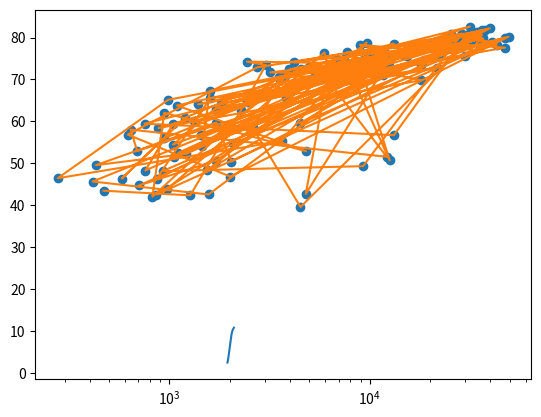

Generate this figure with matplotlib:
# Import matplotlib.pyplot as plt
import matplotlib.pyplot as plt


"""
Line plot (1)

With matplotlib, you can create a bunch of different plots in Python. The most basic plot is the line plot. A general recipe is given here.

import matplotlib.pyplot as plt
plt.plot(x,y)
plt.show()

In the video, you already saw how much the world population has grown over the past years. Will it continue to do so? The world bank has estimates of the world population for the years 1950 up to 2100. The years are loaded in your workspace as a list called year, and the corresponding populations as a list called pop.

This course touches on a lot of concepts you may have forgotten, so if you ever need a quick refresher, download the Python for data science Cheat Sheet and keep it handy!
Instructions
100 XP

    print() the last item from both the year and the pop list to see what the predicted population for the year 2100 is. Use two print() functions.
    Before you can start, you should import matplotlib.pyplot as plt. pyplot is a sub-package of matplotlib, hence the dot.
    Use plt.plot() to build a line plot. year should be mapped on the horizontal axis, pop on the vertical axis. Don't forget to finish off with the plt.show() function to actually display the plot.

"""
year = [1950, 1951, 1952, 1953, 1954, 1955, 1956, 1957, 1958, 1959, 1960, 1961, 1962, 1963, 1964, 1965, 1966, 1967, 1968, 1969, 1970, 1971, 1972, 1973, 1974, 1975, 1976, 1977, 1978, 1979, 1980, 1981, 1982, 1983, 1984, 1985, 1986, 1987, 1988, 1989, 1990, 1991, 1992, 1993, 1994, 1995, 1996, 1997, 1998, 1999, 2000, 2001, 2002, 2003, 2004, 2005, 2006, 2007, 2008, 2009, 2010, 2011, 2012, 2013, 2014, 2015, 2016, 2017, 2018, 2019, 2020, 2021, 2022, 2023, 2024,
        2025, 2026, 2027, 2028, 2029, 2030, 2031, 2032, 2033, 2034, 2035, 2036, 2037, 2038, 2039, 2040, 2041, 2042, 2043, 2044, 2045, 2046, 2047, 2048, 2049, 2050, 2051, 2052, 2053, 2054, 2055, 2056, 2057, 2058, 2059, 2060, 2061, 2062, 2063, 2064, 2065, 2066, 2067, 2068, 2069, 2070, 2071, 2072, 2073, 2074, 2075, 2076, 2077, 2078, 2079, 2080, 2081, 2082, 2083, 2084, 2085, 2086, 2087, 2088, 2089, 2090, 2091, 2092, 2093, 2094, 2095, 2096, 2097, 2098, 2099, 2100]
pop = [2.53, 2.57, 2.62, 2.67, 2.71, 2.76, 2.81, 2.86, 2.92, 2.97, 3.03, 3.08, 3.14, 3.2, 3.26, 3.33, 3.4, 3.47, 3.54, 3.62, 3.69, 3.77, 3.84, 3.92, 4.0, 4.07, 4.15, 4.22, 4.3, 4.37, 4.45, 4.53, 4.61, 4.69, 4.78, 4.86, 4.95, 5.05, 5.14, 5.23, 5.32, 5.41, 5.49, 5.58, 5.66, 5.74, 5.82, 5.9, 5.98, 6.05, 6.13, 6.2, 6.28, 6.36, 6.44, 6.51, 6.59, 6.67, 6.75, 6.83, 6.92, 7.0, 7.08, 7.16, 7.24, 7.32, 7.4, 7.48, 7.56, 7.64, 7.72, 7.79, 7.87, 7.94, 8.01, 8.08, 8.15, 8.22,
       8.29, 8.36, 8.42, 8.49, 8.56, 8.62, 8.68, 8.74, 8.8, 8.86, 8.92, 8.98, 9.04, 9.09, 9.15, 9.2, 9.26, 9.31, 9.36, 9.41, 9.46, 9.5, 9.55, 9.6, 9.64, 9.68, 9.73, 9.77, 9.81, 9.85, 9.88, 9.92, 9.96, 9.99, 10.03, 10.06, 10.09, 10.13, 10.16, 10.19, 10.22, 10.25, 10.28, 10.31, 10.33, 10.36, 10.38, 10.41, 10.43, 10.46, 10.48, 10.5, 10.52, 10.55, 10.57, 10.59, 10.61, 10.63, 10.65, 10.66, 10.68, 10.7, 10.72, 10.73, 10.75, 10.77, 10.78, 10.79, 10.81, 10.82, 10.83, 10.84, 10.85]


# Print the last item from year and pop
# print(year)
# print(pop)

# Make a line plot: year on the x-axis, pop on the y-axis
plt.plot(year, pop)

# Display the plot with plt.show()
plt.show()


gdp_cap = [974.5803384, 5937.029525999999, 6223.367465, 4797.231267, 12779.37964, 34435.367439999995, 36126.4927, 29796.04834, 1391.253792, 33692.60508, 1441.284873, 3822.137084, 7446.298803, 12569.85177, 9065.800825, 10680.79282, 1217.032994, 430.0706916, 1713.778686, 2042.09524, 36319.23501, 706.016537, 1704.063724, 13171.63885, 4959.114854, 7006.580419, 986.1478792, 277.5518587, 3632.557798, 9645.06142, 1544.750112, 14619.222719999998, 8948.102923, 22833.30851, 35278.41874, 2082.4815670000003, 6025.374752000001, 6873.262326000001, 5581.180998, 5728.353514, 12154.08975, 641.3695236000001, 690.8055759, 33207.0844, 30470.0167, 13206.48452, 752.7497265, 32170.37442, 1327.60891, 27538.41188, 5186.050003, 942.6542111, 579.2317429999999, 1201.637154, 3548.3308460000003, 39724.97867, 18008.94444, 36180.78919, 2452.210407, 3540.651564, 11605.71449, 4471.061906, 40675.99635, 25523.2771, 28569.7197, 7320.880262000001, 31656.06806, 4519.461171, 1463.249282, 1593.06548, 23348.139730000003,
           47306.98978, 10461.05868, 1569.331442, 414.5073415, 12057.49928, 1044.770126, 759.3499101, 12451.6558, 1042.581557, 1803.151496, 10956.99112, 11977.57496, 3095.7722710000003, 9253.896111, 3820.17523, 823.6856205, 944.0, 4811.060429, 1091.359778, 36797.93332, 25185.00911, 2749.320965, 619.6768923999999, 2013.977305, 49357.19017, 22316.19287, 2605.94758, 9809.185636, 4172.838464, 7408.905561, 3190.481016, 15389.924680000002, 20509.64777, 19328.70901, 7670.122558, 10808.47561, 863.0884639000001, 1598.435089, 21654.83194, 1712.472136, 9786.534714, 862.5407561000001, 47143.17964, 18678.31435, 25768.25759, 926.1410683, 9269.657808, 28821.0637, 3970.095407, 2602.394995, 4513.480643, 33859.74835, 37506.41907, 4184.548089, 28718.27684, 1107.482182, 7458.396326999999, 882.9699437999999, 18008.50924, 7092.923025, 8458.276384, 1056.380121, 33203.26128, 42951.65309, 10611.46299, 11415.80569, 2441.576404, 3025.349798, 2280.769906, 1271.211593, 469.70929810000007]
life_exp = [43.828, 76.423, 72.301, 42.731, 75.32, 81.235, 79.829, 75.635, 64.062, 79.441, 56.728, 65.554, 74.852, 50.728, 72.39, 73.005, 52.295, 49.58, 59.723, 50.43, 80.653, 44.74100000000001, 50.651, 78.553, 72.961, 72.889, 65.152, 46.462, 55.322, 78.782, 48.328, 75.748, 78.273, 76.486, 78.332, 54.791, 72.235, 74.994, 71.33800000000001, 71.878, 51.57899999999999, 58.04, 52.947, 79.313, 80.657, 56.735, 59.448, 79.406, 60.022, 79.483, 70.259, 56.007, 46.388000000000005, 60.916, 70.19800000000001, 82.208, 73.33800000000001, 81.757, 64.69800000000001, 70.65, 70.964, 59.545, 78.885, 80.745, 80.546, 72.567, 82.603, 72.535, 54.11, 67.297, 78.623,
            77.58800000000001, 71.993, 42.592, 45.678, 73.952, 59.443000000000005, 48.303, 74.241, 54.467, 64.164, 72.801, 76.195, 66.803, 74.543, 71.164, 42.082, 62.069, 52.906000000000006, 63.785, 79.762, 80.204, 72.899, 56.867, 46.859, 80.196, 75.64, 65.483, 75.53699999999999, 71.752, 71.421, 71.688, 75.563, 78.098, 78.74600000000001, 76.442, 72.476, 46.242, 65.528, 72.777, 63.062, 74.002, 42.568000000000005, 79.972, 74.663, 77.926, 48.159, 49.339, 80.941, 72.396, 58.556, 39.613, 80.884, 81.70100000000001, 74.143, 78.4, 52.517, 70.616, 58.42, 69.819, 73.923, 71.777, 51.542, 79.425, 78.242, 76.384, 73.747, 74.249, 73.422, 62.698, 42.38399999999999, 43.487]


"""
Line plot (3)

[redacted]

    life_exp which contains the life expectancy for each country and
    gdp_cap, which contains the GDP per capita (i.e. per person) for each country expressed in US Dollars.

GDP stands for Gross Domestic Product. It basically represents the size of the economy of a country. Divide this by the population and you get the GDP per capita.

matplotlib.pyplot is already imported as plt, so you can get started straight away.
Instructions
100 XP

    Print the last item from both the list gdp_cap, and the list life_exp; it is information about Zimbabwe.
    Build a line chart, with gdp_cap on the x-axis, and life_exp on the y-axis. Does it make sense to plot this data on a line plot?
    Don't forget to finish off with a plt.show() command, to actually display the plot.

"""
# Print the last item of gdp_cap and life_exp
print(gdp_cap[-1])
print(life_exp[len(life_exp)-1])


# Make a line plot, gdp_cap on the x-axis, life_exp on the y-axis
plt.plot(gdp_cap, life_exp)

# Display the plot
plt.show()

"""
Scatter Plot (1)

When you have a time scale along the horizontal axis, the line plot is your friend. But in many other cases, when you're trying to assess if there's a correlation between two variables, for example, the scatter plot is the better choice. Below is an example of how to build a scatter plot.

import matplotlib.pyplot as plt
plt.scatter(x,y)
plt.show()

Let's continue with the gdp_cap versus life_exp plot, the GDP and life expectancy data for different countries in 2007. Maybe a scatter plot will be a better alternative?

Again, the matplotlib.pyplot package is available as plt.
Instructions
100 XP

    Change the line plot that's coded in the script to a scatter plot.
    A correlation will become clear when you display the GDP per capita on a logarithmic scale. Add the line plt.xscale('log').
    Finish off your script with plt.show() to display the plot.

"""
# Change the line plot below to a scatter plot
plt.scatter(gdp_cap, life_exp)

# Put the x-axis on a logarithmic scale
plt.xscale('log')

# Show plot
plt.show()
